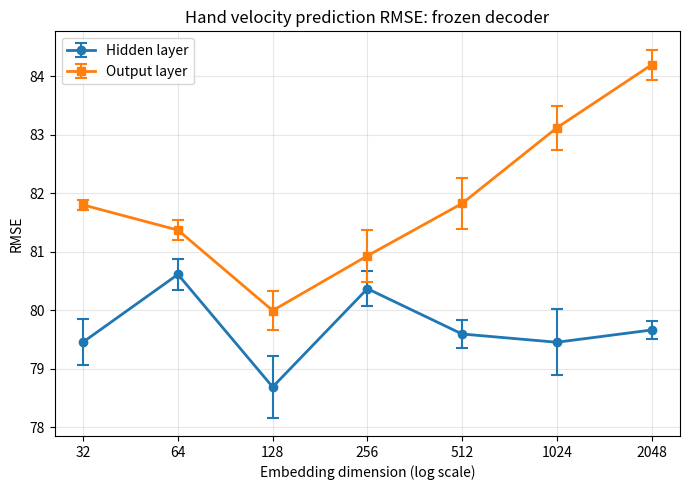
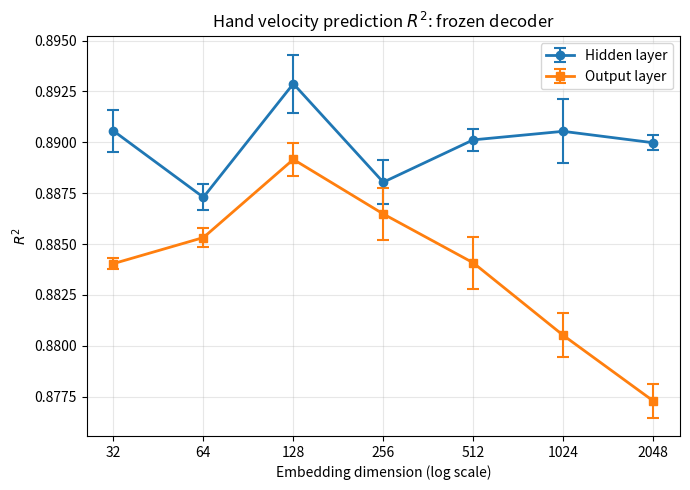
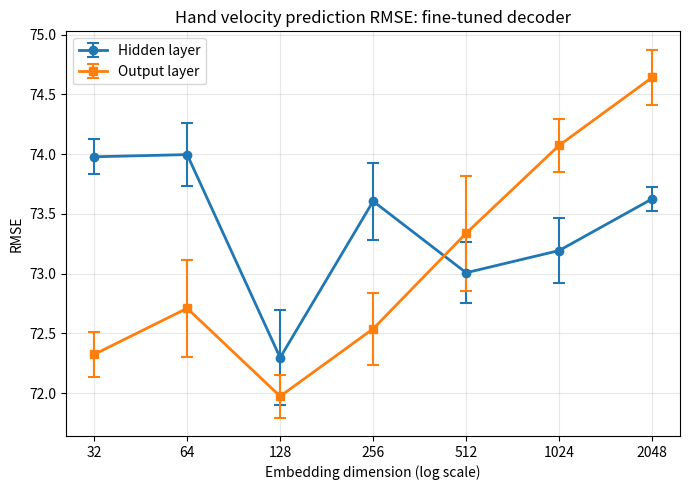
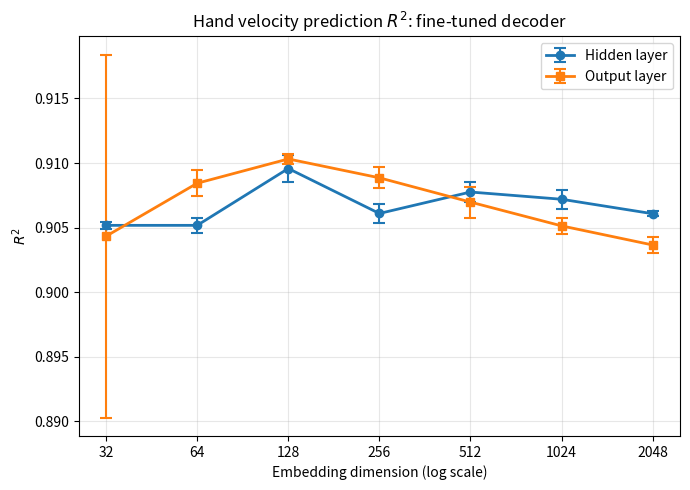

These charts were generated, in order, by the following Python code:
import matplotlib.pyplot as plt
import numpy as np

# -----------------------
# Embedding dimensions
# -----------------------
d = np.array([32, 64, 128, 256, 512, 1024, 2048])


# -----------------------
# Data copied from sheet
#
# Array shape:
#   rows    = embedding dimensions
#   columns = decoder seeds 0, 1, 2, 3, 4
# -----------------------
results = {
    "Frozen": {
        "Hidden": {
            "RMSE": np.array([
                [79.2000, 79.4300, 79.5400, 79.9400, 79.1757],
                [80.5045, 80.5468, 80.5608, 80.4607, 80.9940],
                [78.3055, 78.6076, 78.9701, 78.2974, 79.2589],
                [80.4573, 80.4422, 80.0500, 80.6801, 80.2160],
                [79.3883, 79.7419, 79.8220, 79.4406, 79.5766],
                [79.8551, 78.7575, 79.2344, 79.7169, 79.7002],
                [79.8660, 79.5189, 79.6117, 79.6450, 79.6705],
            ]),
            "R2": np.array([
                [0.8913, 0.8905, 0.8904, 0.8893, 0.8913],
                [0.8874, 0.8874, 0.8876, 0.8877, 0.8864],
                [0.8940, 0.8931, 0.8920, 0.8939, 0.8914],
                [0.8877, 0.8880, 0.8891, 0.8868, 0.8886],
                [0.8907, 0.8898, 0.8896, 0.8904, 0.8901],
                [0.8894, 0.8925, 0.8911, 0.8898, 0.8899],
                [0.8895, 0.8903, 0.8899, 0.8901, 0.8901],
            ]),
        },
        "Output": {
            "RMSE": np.array([
                [81.8000, 81.7900, 81.7185, 81.9179, 81.7804],
                [81.5246, 81.3345, 81.3755, 81.1585, 81.4629],
                [79.7279, 80.1521, 79.8822, 80.3761, 79.8360],
                [80.3541, 80.9985, 80.9734, 81.3278, 81.0028],
                [81.9754, 82.3150, 81.8192, 81.6587, 81.3663],
                [82.9517, 83.4282, 82.7750, 82.9958, 83.4543],
                [84.0781, 84.0702, 84.1862, 84.0918, 84.5608],
            ]),
            "R2": np.array([
                [0.8841, 0.8841, 0.8843, 0.8837, 0.8840],
                [0.8849, 0.8854, 0.8853, 0.8859, 0.8851],
                [0.8898, 0.8888, 0.8895, 0.8882, 0.8895],
                [0.8881, 0.8862, 0.8866, 0.8853, 0.8862],
                [0.8839, 0.8826, 0.8840, 0.8845, 0.8854],
                [0.8810, 0.8798, 0.8816, 0.8807, 0.8795],
                [0.8776, 0.8777, 0.8775, 0.8776, 0.8761],
            ]),
        },
    },

    "Fine-tuned": {
        "Hidden": {
            "RMSE": np.array([
                [73.9300, 74.1700, 74.0100, 73.9100, 73.8703],
                [74.0935, 73.8414, 74.3109, 73.9659, 73.7704],
                [72.5888, 71.8106, 72.5724, 72.3172, 72.1968],
                [73.7159, 73.9425, 73.5564, 73.2289, 73.5880],
                [72.8500, 72.9818, 72.9750, 73.3601, 72.8720],
                [73.0933, 73.2337, 73.4045, 72.8668, 73.3693],
                [73.5356, 73.5676, 73.6243, 73.6690, 73.7317],
            ]),
            "R2": np.array([
                [0.9052, 0.9048, 0.9052, 0.9053, 0.9054],
                [0.9049, 0.9056, 0.9045, 0.9053, 0.9056],
                [0.9088, 0.9109, 0.9089, 0.9094, 0.9099],
                [0.9058, 0.9054, 0.9062, 0.9070, 0.9061],
                [0.9081, 0.9078, 0.9081, 0.9067, 0.9081],
                [0.9074, 0.9071, 0.9066, 0.9081, 0.9068],
                [0.9063, 0.9061, 0.9060, 0.9061, 0.9059],
            ]),
        },
        "Output": {
            "RMSE": np.array([
                [72.0700, 72.2900, 72.4502, 72.4075, 72.4048],
                [72.8027, 72.8677, 72.8668, 72.8835, 72.1313],
                [71.8313, 71.8201, 72.0228, 72.1488, 72.0472],
                [72.6935, 72.3368, 72.2230, 72.7652, 72.6736],
                [73.1435, 73.7741, 72.9881, 73.0466, 73.7386],
                [73.7921, 74.0940, 74.1722, 74.2744, 74.0346],
                [74.4948, 74.8202, 74.4938, 74.8698, 74.5290],
            ]),
            "R2": np.array([
                # The 0.8841 value below is copied exactly from the sheet.
                # It may be a typo because the other four seeds are near 0.909.
                [0.9101, 0.8841, 0.9092, 0.9092, 0.9091],
                [0.9082, 0.9081, 0.9080, 0.9080, 0.9099],
                [0.9106, 0.9107, 0.9102, 0.9099, 0.9102],
                [0.9084, 0.9095, 0.9096, 0.9082, 0.9086],
                [0.9074, 0.9058, 0.9079, 0.9077, 0.9061],
                [0.9059, 0.9050, 0.9050, 0.9046, 0.9052],
                [0.9041, 0.9032, 0.9040, 0.9030, 0.9040],
            ]),
        },
    },
}


# -----------------------
# Mean and 95% CI
# -----------------------
def mean_and_ci95(trials):
    """
    Calculate the mean and two-sided 95% Student-t confidence
    interval across the five decoder seeds.

    Parameters
    ----------
    trials : ndarray, shape (n_dimensions, n_seeds)

    Returns
    -------
    mean : ndarray
        Mean across seeds.

    ci95 : ndarray
        Half-width of the 95% confidence interval.
    """
    n_seeds = trials.shape[1]

    mean = np.mean(trials, axis=1)
    sample_std = np.std(trials, axis=1, ddof=1)
    standard_error = sample_std / np.sqrt(n_seeds)

    # t_(0.975, df=4), since there are five seeds
    t_critical = 2.776445

    ci95 = t_critical * standard_error

    return mean, ci95


# -----------------------
# Plotting function
# -----------------------
def plot_result(model, metric):
    hidden_mean, hidden_ci = mean_and_ci95(
        results[model]["Hidden"][metric]
    )
    output_mean, output_ci = mean_and_ci95(
        results[model]["Output"][metric]
    )

    if metric == "RMSE":
        ylabel = "RMSE"
        metric_title = "RMSE"
        metric_filename = "rmse"
    else:
        ylabel = r"$R^2$"
        metric_title = r"$R^2$"
        metric_filename = "r2"

    model_filename = model.lower().replace("-", "_")

    plt.figure(figsize=(7, 5))

    plt.errorbar(
        d,
        hidden_mean,
        yerr=hidden_ci,
        marker="o",
        linestyle="-",
        linewidth=2,
        markersize=6,
        elinewidth=1.5,
        capsize=4,
        capthick=1.5,
        label="Hidden layer",
    )

    plt.errorbar(
        d,
        output_mean,
        yerr=output_ci,
        marker="s",
        linestyle="-",
        linewidth=2,
        markersize=6,
        elinewidth=1.5,
        capsize=4,
        capthick=1.5,
        label="Output layer",
    )

    plt.xscale("log", base=2)
    plt.xticks(d, [str(value) for value in d])

    plt.xlabel("Embedding dimension (log scale)")
    plt.ylabel(ylabel)
    plt.title(
        f"Hand velocity prediction {metric_title}: "
        f"{model.lower()} decoder"
    )

    plt.grid(True, alpha=0.3)
    plt.legend()
    plt.tight_layout()

    filename = (
        f"{metric_filename}_vs_embedding_dimension_"
        f"{model_filename}"
    )

    plt.savefig(
        f"{filename}.pdf",
        dpi=300,
        bbox_inches="tight",
    )

    plt.savefig(
        f"{filename}.png",
        dpi=300,
        bbox_inches="tight",
    )

    plt.show()


# -----------------------
# Generate all four plots
# -----------------------
plot_result("Frozen", "RMSE")
plot_result("Frozen", "R2")
plot_result("Fine-tuned", "RMSE")
plot_result("Fine-tuned", "R2")
